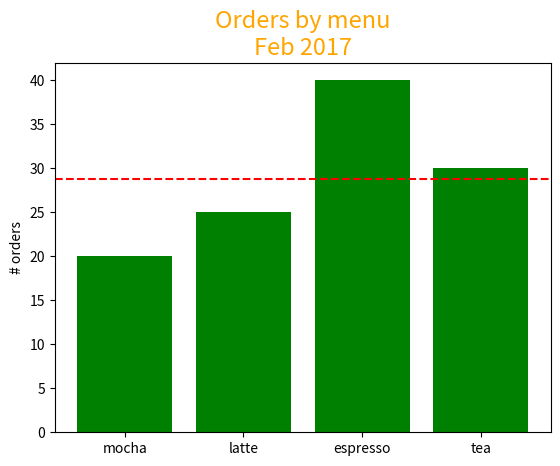

The matplotlib source for this figure:
import matplotlib.pyplot as plt


def demo1():
    x = range(4)
    y = (20, 25, 40, 30)
    avg = sum(y) / 4
    print(avg)
    xtick = ("mocha", "latte", "espresso", "tea")
    plt.bar(x, y, color="green")
    plt.xticks(x, xtick)
    plt.axhline(avg, color="red", linestyle="--")
    plt.title("Orders by menu\nFeb 2017", color="orange", fontsize=17)
    plt.ylabel("# orders")
    plt.show()


if __name__ == '__main__':
    demo1()
